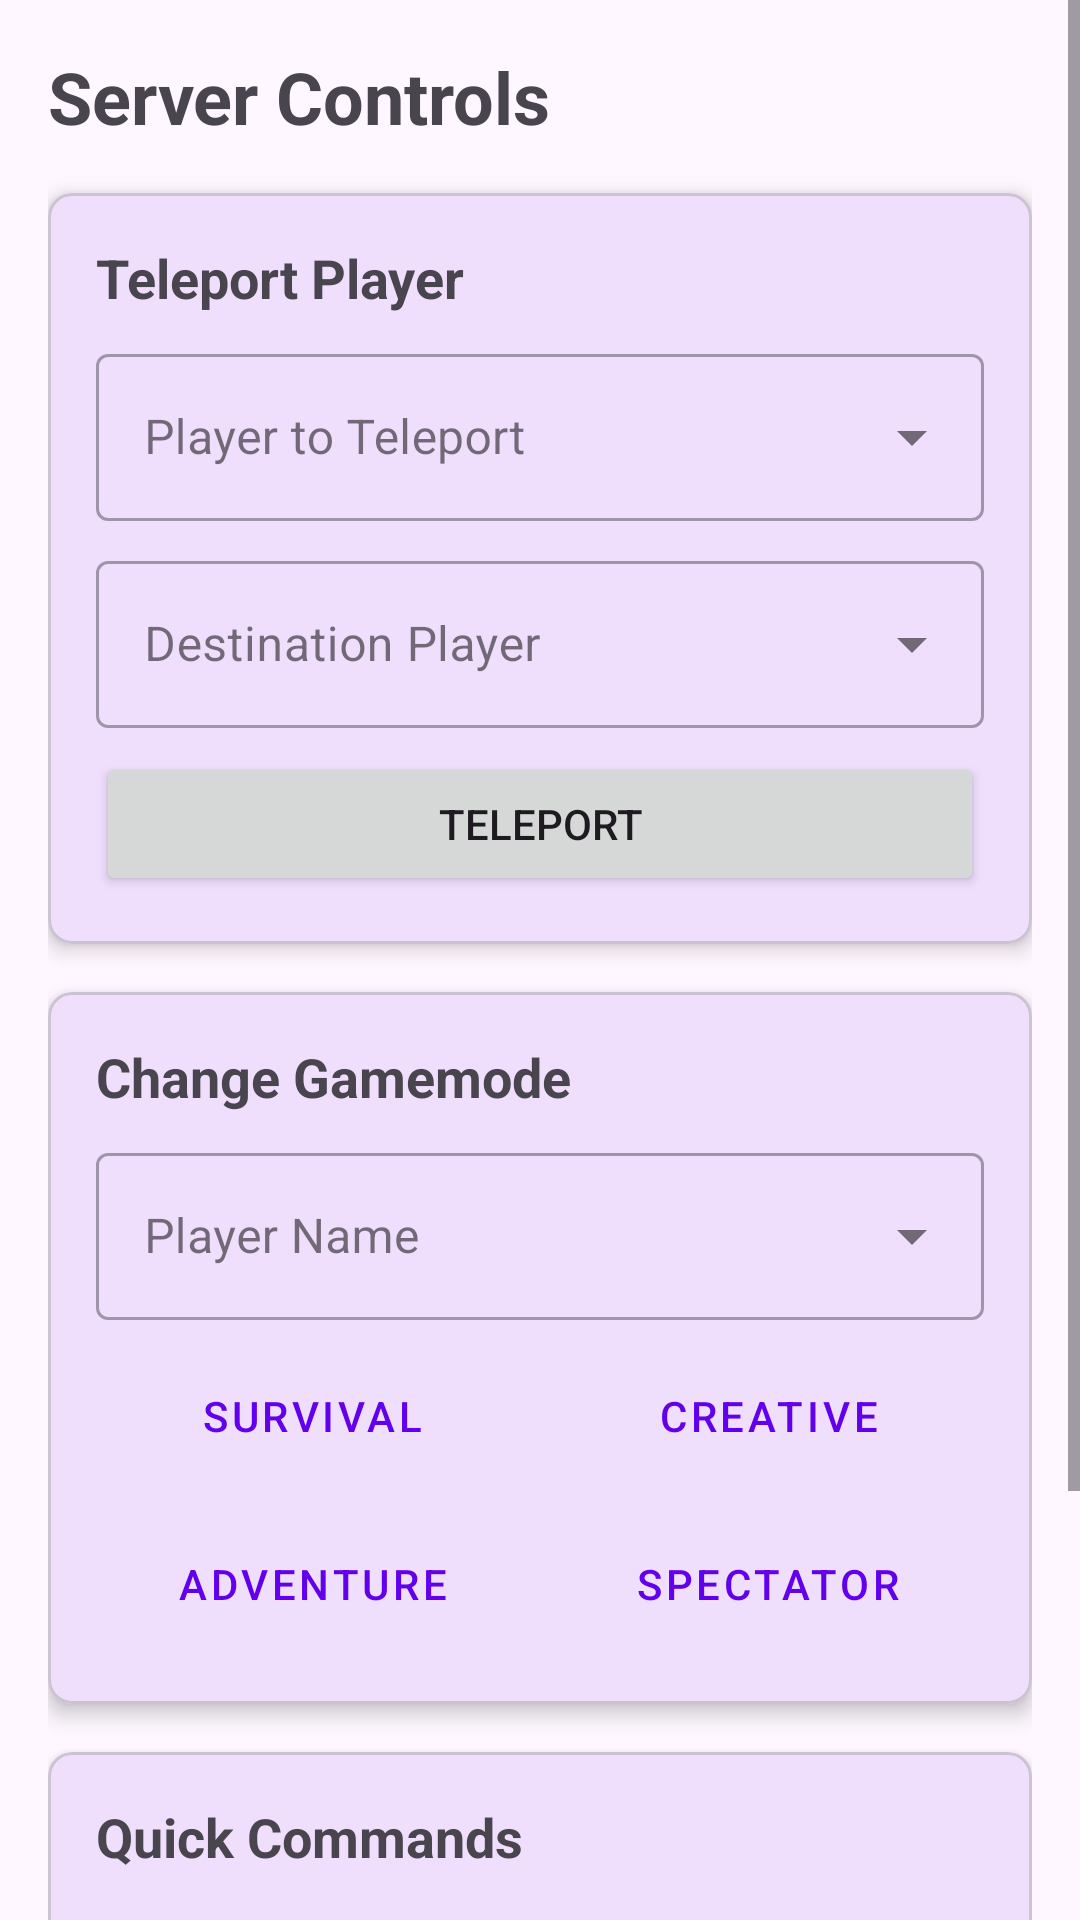

Produce the Android XML layout that renders to this screen, including the resource entries it uses.
<!-- AndroidManifest.xml: application theme Theme.MinecraftControl -->
<!-- res/layout/fragment_controls.xml -->
<?xml version="1.0" encoding="utf-8"?>
<ScrollView xmlns:android="http://schemas.android.com/apk/res/android"
    xmlns:app="http://schemas.android.com/apk/res-auto"
    android:layout_width="match_parent"
    android:layout_height="match_parent"
    android:fillViewport="true">

    <LinearLayout
        android:layout_width="match_parent"
        android:layout_height="wrap_content"
        android:orientation="vertical"
        android:padding="16dp">

        <TextView
            android:layout_width="match_parent"
            android:layout_height="wrap_content"
            android:text="Server Controls"
            android:textSize="24sp"
            android:textStyle="bold"
            android:paddingBottom="16dp" />

        
        <com.google.android.material.card.MaterialCardView
            android:layout_width="match_parent"
            android:layout_height="wrap_content"
            android:layout_marginBottom="16dp"
            app:cardElevation="4dp"
            app:cardCornerRadius="8dp">

            <LinearLayout
                android:layout_width="match_parent"
                android:layout_height="wrap_content"
                android:orientation="vertical"
                android:padding="16dp">

                <TextView
                    android:layout_width="match_parent"
                    android:layout_height="wrap_content"
                    android:text="Teleport Player"
                    android:textSize="18sp"
                    android:textStyle="bold"
                    android:paddingBottom="8dp" />

                <com.google.android.material.textfield.TextInputLayout
                    android:layout_width="match_parent"
                    android:layout_height="wrap_content"
                    android:hint="Player to Teleport"
                    style="@style/Widget.MaterialComponents.TextInputLayout.OutlinedBox.ExposedDropdownMenu">

                    <AutoCompleteTextView
                        android:id="@+id/edit_tp_from"
                        android:layout_width="match_parent"
                        android:layout_height="wrap_content"
                        android:inputType="none" />
                </com.google.android.material.textfield.TextInputLayout>

                <com.google.android.material.textfield.TextInputLayout
                    android:layout_width="match_parent"
                    android:layout_height="wrap_content"
                    android:layout_marginTop="8dp"
                    android:hint="Destination Player"
                    style="@style/Widget.MaterialComponents.TextInputLayout.OutlinedBox.ExposedDropdownMenu">

                    <AutoCompleteTextView
                        android:id="@+id/edit_tp_to"
                        android:layout_width="match_parent"
                        android:layout_height="wrap_content"
                        android:inputType="none" />
                </com.google.android.material.textfield.TextInputLayout>

                <Button
                    android:id="@+id/btn_teleport"
                    android:layout_width="match_parent"
                    android:layout_height="wrap_content"
                    android:layout_marginTop="8dp"
                    android:text="Teleport" />

            </LinearLayout>
        </com.google.android.material.card.MaterialCardView>

        
        <com.google.android.material.card.MaterialCardView
            android:layout_width="match_parent"
            android:layout_height="wrap_content"
            android:layout_marginBottom="16dp"
            app:cardElevation="4dp"
            app:cardCornerRadius="8dp">

            <LinearLayout
                android:layout_width="match_parent"
                android:layout_height="wrap_content"
                android:orientation="vertical"
                android:padding="16dp">

                <TextView
                    android:layout_width="match_parent"
                    android:layout_height="wrap_content"
                    android:text="Change Gamemode"
                    android:textSize="18sp"
                    android:textStyle="bold"
                    android:paddingBottom="8dp" />

                <com.google.android.material.textfield.TextInputLayout
                    android:layout_width="match_parent"
                    android:layout_height="wrap_content"
                    android:hint="Player Name"
                    style="@style/Widget.MaterialComponents.TextInputLayout.OutlinedBox.ExposedDropdownMenu">

                    <AutoCompleteTextView
                        android:id="@+id/edit_gamemode_player"
                        android:layout_width="match_parent"
                        android:layout_height="wrap_content"
                        android:inputType="none" />
                </com.google.android.material.textfield.TextInputLayout>

                <LinearLayout
                    android:layout_width="match_parent"
                    android:layout_height="wrap_content"
                    android:orientation="horizontal"
                    android:layout_marginTop="8dp">

                    <Button
                        android:id="@+id/btn_survival"
                        android:layout_width="0dp"
                        android:layout_height="wrap_content"
                        android:layout_weight="1"
                        android:layout_marginEnd="4dp"
                        android:text="Survival"
                        style="@style/Widget.MaterialComponents.Button.OutlinedButton" />

                    <Button
                        android:id="@+id/btn_creative"
                        android:layout_width="0dp"
                        android:layout_height="wrap_content"
                        android:layout_weight="1"
                        android:layout_marginStart="4dp"
                        android:text="Creative"
                        style="@style/Widget.MaterialComponents.Button.OutlinedButton" />

                </LinearLayout>

                <LinearLayout
                    android:layout_width="match_parent"
                    android:layout_height="wrap_content"
                    android:orientation="horizontal"
                    android:layout_marginTop="8dp">

                    <Button
                        android:id="@+id/btn_adventure"
                        android:layout_width="0dp"
                        android:layout_height="wrap_content"
                        android:layout_weight="1"
                        android:layout_marginEnd="4dp"
                        android:text="Adventure"
                        style="@style/Widget.MaterialComponents.Button.OutlinedButton" />

                    <Button
                        android:id="@+id/btn_spectator"
                        android:layout_width="0dp"
                        android:layout_height="wrap_content"
                        android:layout_weight="1"
                        android:layout_marginStart="4dp"
                        android:text="Spectator"
                        style="@style/Widget.MaterialComponents.Button.OutlinedButton" />

                </LinearLayout>

            </LinearLayout>
        </com.google.android.material.card.MaterialCardView>

        
        <com.google.android.material.card.MaterialCardView
            android:layout_width="match_parent"
            android:layout_height="wrap_content"
            app:cardElevation="4dp"
            app:cardCornerRadius="8dp">

            <LinearLayout
                android:layout_width="match_parent"
                android:layout_height="wrap_content"
                android:orientation="vertical"
                android:padding="16dp">

                <TextView
                    android:layout_width="match_parent"
                    android:layout_height="wrap_content"
                    android:text="Quick Commands"
                    android:textSize="18sp"
                    android:textStyle="bold"
                    android:paddingBottom="8dp" />

                <Button
                    android:id="@+id/btn_set_day"
                    android:layout_width="match_parent"
                    android:layout_height="wrap_content"
                    android:text="Set Time to Day"
                    style="@style/Widget.MaterialComponents.Button.OutlinedButton" />

                <Button
                    android:id="@+id/btn_set_night"
                    android:layout_width="match_parent"
                    android:layout_height="wrap_content"
                    android:layout_marginTop="8dp"
                    android:text="Set Time to Night"
                    style="@style/Widget.MaterialComponents.Button.OutlinedButton" />

                <Button
                    android:id="@+id/btn_clear_weather"
                    android:layout_width="match_parent"
                    android:layout_height="wrap_content"
                    android:layout_marginTop="8dp"
                    android:text="Clear Weather"
                    style="@style/Widget.MaterialComponents.Button.OutlinedButton" />

            </LinearLayout>
        </com.google.android.material.card.MaterialCardView>

    </LinearLayout>
</ScrollView>
<!-- resources referenced by this layout -->
<resources>
  <style name="Theme.MinecraftControl" parent="Base.Theme.MinecraftControl" />
  <style name="Base.Theme.MinecraftControl" parent="Theme.Material3.DayNight.NoActionBar">
          <item name="colorPrimary">@color/purple_500</item>
          <item name="colorPrimaryVariant">@color/purple_700</item>
          <item name="colorOnPrimary">@color/white</item>
          <item name="colorSecondary">@color/teal_200</item>
          <item name="colorSecondaryVariant">@color/teal_700</item>
          <item name="colorOnSecondary">@color/black</item>
          <item name="android:statusBarColor">?attr/colorPrimaryVariant</item>
      </style>
  <!-- not gathered from this repository: default colours our renderer supplied (Android Studio template values) -->
  <color name="purple_500">#FF6200EE</color>
  <color name="purple_700">#FF3700B3</color>
  <color name="teal_200">#FF03DAC5</color>
  <color name="teal_700">#FF018786</color>
  <color name="black">#FF000000</color>
  <color name="white">#FFFFFFFF</color>
</resources>
